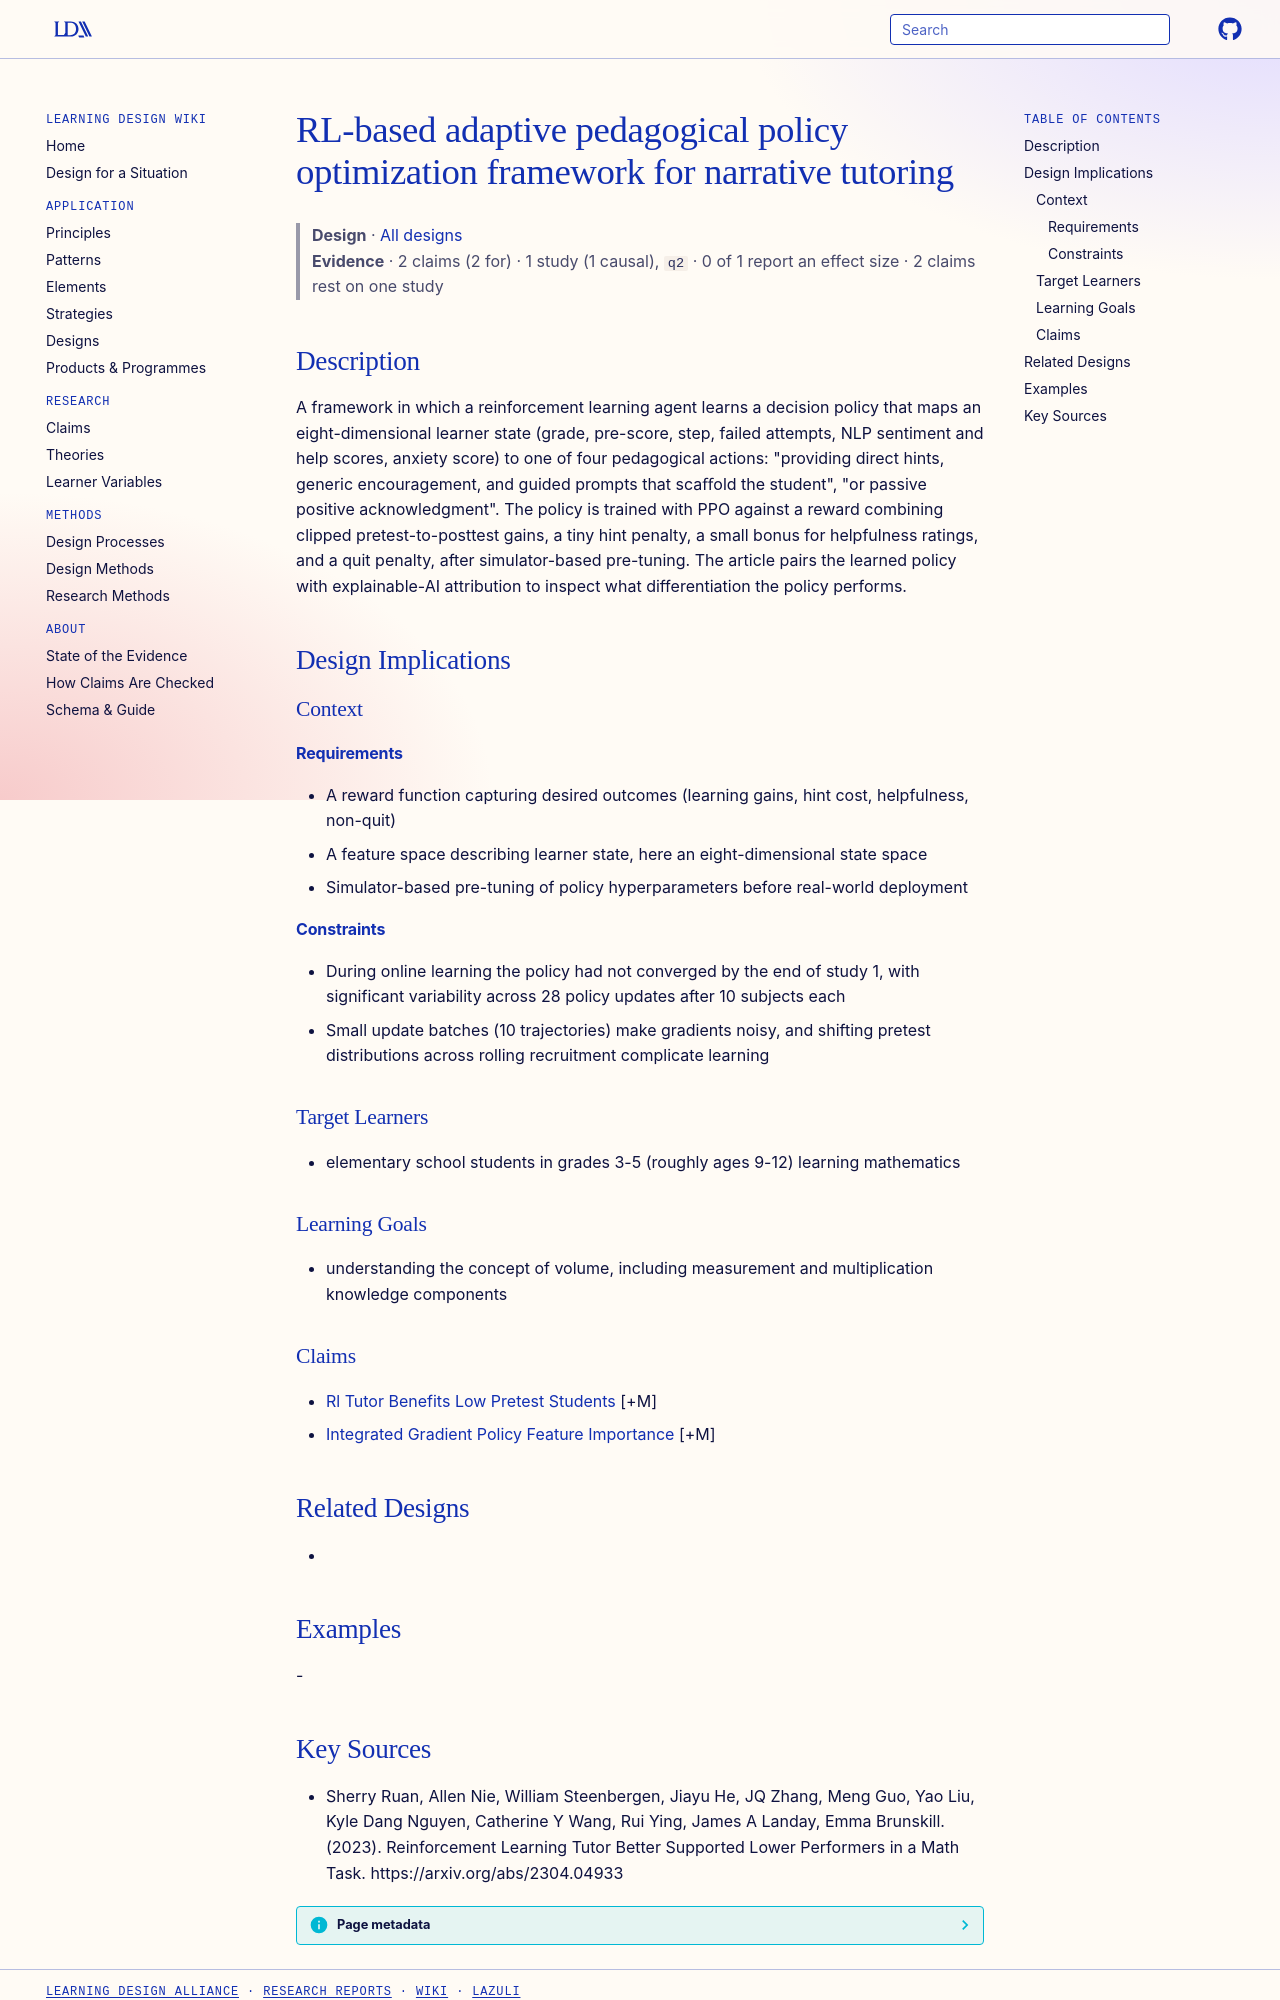

repository: Learning-Design-Alliance/learning-wiki · page: designs/rl-pedagogical-policy-optimization-framework/index.html · generator: mkdocs

---
type: design
id: rl-pedagogical-policy-optimization-framework
title: RL-based adaptive pedagogical policy optimization framework for narrative tutoring
description: A framework in which a reinforcement learning agent learns a decision policy that maps an eight-dimensional learner state (grade, pre-score, step, failed attempts, NLP sentiment and help scores, anxiety score) to one...
status: review
generated:
  by: "process:settle-candidates"
  at: 2026-11-19
sources:
  - id: sherry-ruan-2023
    resource: "https://arxiv.org/abs/2304.04933"
    title: "Sherry Ruan, Allen Nie, William Steenbergen, Jiayu He, JQ Zhang, Meng Guo, Yao Liu, Kyle Dang Nguyen, Catherine Y Wang, Rui Ying, James A Landay, Emma Brunskill. (2023). Reinforcement Learning Tutor Better Supported Lower Performers in a Math Task. https://arxiv.org/abs/2304.04933"
    author: Sherry Ruan, Allen Nie, William Steenbergen, Jiayu He, JQ Zhang, Meng Guo, Yao Liu, Kyle Dang Nguyen, Catherine Y Wang, Rui Ying, James A Landay, Emma Brunskill
---

# RL-based adaptive pedagogical policy optimization framework for narrative tutoring

> **Design** · [All designs](index.md)
> **Evidence** · 2 claims (2 for) · 1 study (1 causal), `q2` · 0 of 1 report an effect size · 2 claims rest on one study

## Description
A framework in which a reinforcement learning agent learns a decision policy that maps an eight-dimensional learner state (grade, pre-score, step, failed attempts, NLP sentiment and help scores, anxiety score) to one of four pedagogical actions: "providing direct hints, generic encouragement, and guided prompts that scaﬀold the student", "or passive positive acknowledgment". The policy is trained with PPO against a reward combining clipped pretest-to-posttest gains, a tiny hint penalty, a small bonus for helpfulness ratings, and a quit penalty, after simulator-based pre-tuning. The article pairs the learned policy with explainable-AI attribution to inspect what differentiation the policy performs.

## Design Implications

### Context
#### Requirements
- A reward function capturing desired outcomes (learning gains, hint cost, helpfulness, non-quit)
- A feature space describing learner state, here an eight-dimensional state space
- Simulator-based pre-tuning of policy hyperparameters before real-world deployment
#### Constraints
- During online learning the policy had not converged by the end of study 1, with significant variability across 28 policy updates after 10 subjects each
- Small update batches (10 trajectories) make gradients noisy, and shifting pretest distributions across rolling recruitment complicate learning

### Target Learners
- elementary school students in grades 3-5 (roughly ages 9-12) learning mathematics

### Learning Goals
- understanding the concept of volume, including measurement and multiplication knowledge components

### Claims
- [Rl Tutor Benefits Low Pretest Students](../claims/rl-tutor-benefits-low-pretest-students.md) [+M]
- [Integrated Gradient Policy Feature Importance](../claims/integrated-gradient-policy-feature-importance.md) [+M]

## Related Designs
- 

## Examples
-
